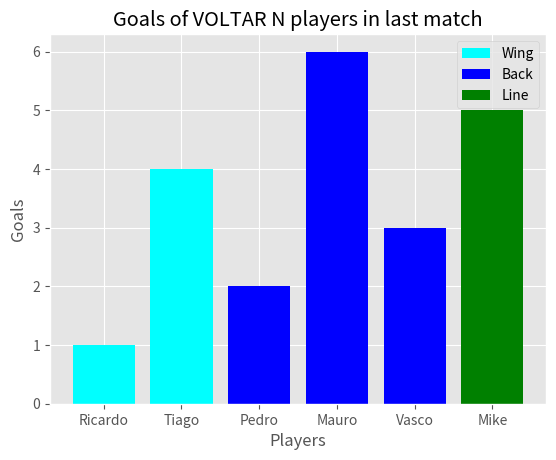

Reproduce this figure in Python.
# a  barplot with classes 

import matplotlib.pyplot as plt
    
# use a predifined style of plots ( this case ggplots from R)
plt.style.use('ggplot')


Pontas = [ "Ricardo", "Tiago" ] # variable x
MeiaDist = [ "Pedro", "Mauro", "Vasco" ] # variable x
Pivot = [ "Mike" ] # variable x
GolosPont = [ 1,  4 ]      # variable y  
GolosMeia = [ 2 , 6, 3 ]      # variable y  
GolosPiv = [ 5 ]      # variable y  


# title of plot
plt.title("Goals of VOLTAR N players in last match")

# axis lables 
plt.xlabel("Players")
plt.ylabel("Goals")

# plot and show data
plt.bar(Pontas, GolosPont, color = "cyan", label = "Wing")
plt.bar(MeiaDist, GolosMeia, color = "blue", label =  "Back" )
plt.bar(Pivot, GolosPiv, color = "green", label =  "Line") 
plt.legend()
plt.show()  
